pico-8 play session: hold ← + tap ❎

[t = 2 s] hold ← ~2s, tap ❎ ~4×
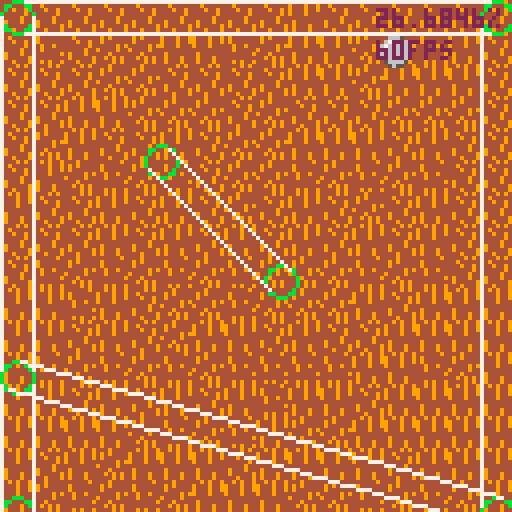
[t = 6 s] hold ← ~6s, tap ❎ ~10×
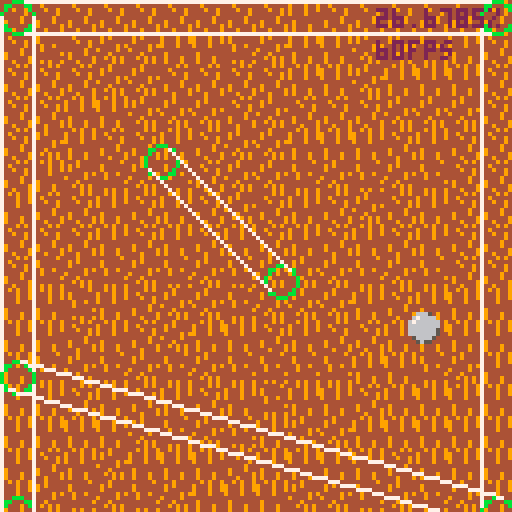

pico-8 cartridge
version 27
__lua__
-- m a t h s ✽ --


function pvec(v)
	print("("..v[1]..","..v[2]..")",7)
end
	

function dot(a,b)
	return a[1]*b[1] + a[2]*b[2]
end

function mag(v)
	return sqrt(v[1]*v[1] + v[2]*v[2])
end

function distsqr(a,b)
	local diff={b[1]-a[1], b[2]-a[2]}
	return dot(diff,diff)
end

function sqr(v)
	return v*v
end

function perp(p)
	return {p[2], -p[1]}
end

function lerpvec(a,b,t)
	return {
		a[1] + t * (b[1]-a[1]),
		a[2] + t * (b[2]-a[2])
	}
end

-- return the unit vector between two points
-- also returns the magnitude as the 3rd element
function getunitdir(x0,y0, x1,y1)
	if (x0==x1) and (y0==y1) then
		return {1,0}
	end
	
	local dx=x1-x0
	local dy=y1-y0
	local mag=sqrt(dx*dx + dy*dy)
	local udx=dx/mag
	local udy=dy/mag
	
	return {udx,udy, mag}
end

-- return the vec across capsule
function getperp(c)
	local udir=c[6]
	
	local n=perp(udir)
	
	return {n[1] * c[5],
							  n[2] * c[5]}
end

-- get nearest point on line to point
-- returns barycentric coord as 3rd element
--function nearestpoint(l, p)
--	-- get line seg unit dir
--	local ldir=getunitdir(l[1],l[2],l[3],l[4])
--	local len=ldir[3]
--	
--	-- get vec from lstart to p
--	local lpx=p[1]-l[1]
--	local lpy=p[2]-l[2]
--	
--	-- project
--	local t=dot(ldir, {lpx,lpy})
--	
--	if t <= 0 then
--		return {l[1],l[2], 0, ldir}
--	elseif t >= len then
--		return {l[3],l[4], 1, ldir}
--	end
--	
--	return {
--		l[1] + t*ldir[1],
--		l[2] + t*ldir[2],
--		t/len,
--		ldir
--	}
--end


-----------------------

function capsule(x0,y0, x1,y1, r)
	local udir=getunitdir(x0,y0, x1,y1)
	return {
		x0,y0,
		x1,y1,
		r,	-- .5=radius
		{udir[1],udir[2]}, -- .6=dir
		udir[3],	-- .7=length
	}
end

function isect_cap_sphere(c,s)
	local cdir=c[6]
	local clen=c[7]
	
	local csdx=s[1]-c[1]
	local csdy=s[2]-c[2]
	
	local t=dot(cdir, {csdx,csdy})
	
	-- find closest point on capsule line
	local nrst=nil
	if t <= 0 then
		nrst={c[1],c[2]}
	elseif t >= clen then
		nrst={c[3],c[4]}
	else
	 nrst={
			c[1] + t*cdir[1],
			c[2] + t*cdir[2]
		}
	end
	
	local cr=c[5]
	local sr=s[3]
	local dsq=distsqr(nrst, s)
	
	if dsq > sqr(cr+sr) then
		return nil -- no contact
	end
	
	local tang,norm
	if t >= 0 and t <= clen then
		-- simple case - bounce against line
		tang=cdir
		norm=perp(tang)		
	else
		-- bounce against sphere cap
		norm=getunitdir(nrst[1],nrst[2], s[1],s[2])
		tang=perp({-norm[1],-norm[2]})
	end
	
	return {tang, norm}
end
-->8
-- m a p ░ --

static = {
	capsule(4,4, 124,4, 4),
	capsule(4,4, 4,128, 4),
	capsule(124,4, 124,128, 4),
	capsule(4,94, 124,128, 4),
	capsule(40,40, 70,70, 4),
}


function drawcapsule(c)
	circ(c[1],c[2], c[5], 11)
	circ(c[3],c[4], c[5], 11)
	
	p = getperp(c)
	line(c[1]+p[1], c[2]+p[2],
				  c[3]+p[1], c[4]+p[2],
				  7)
	line(c[1]-p[1], c[2]-p[2],
				  c[3]-p[1], c[4]-p[2],
				  7)
end

function drawmap()
	map(0,0, 0,0, 16,32)
	
	for c in all(static) do
		drawcapsule(c)
	end
end

-->8
-- b a l l ◆ --

function newball(x,y)
	local b={}
	b.x=x b.y=y
	b.r=4
	b.vx=0.3 b.vy=2
	return b
end

function collidewithworld(b)
	local newpos={b.x+b.vx,b.y+b.vy}
	local sph={newpos[1], newpos[2], b.r}
	
	for c in all(static) do
		local contact=isect_cap_sphere(c, sph)
		if contact then
			local tang=contact[1]
			local norm=contact[2]
			
			local vel={b.vx,b.vy}
			local vt=dot(vel,tang)
			local vn=dot(vel,norm)
			vn = vn * -0.99
			
			b.vx = vt*tang[1] + vn*norm[1]
			b.vy = vt*tang[2] + vn*norm[2]
		end
	end
end

function updateball(b)
	collidewithworld(b)
	
	b.x += b.vx
	b.y += b.vy
end


function drawball(b)
	spr(1, b.x-b.r+1,b.y-b.r+1, 1,1)
end

-->8
-- m a i n 😐 --

b = newball(60,20)

function _update60()
	updateball(b)
end

function drawnearestpoints(b)
	local bpos={b.x,b.y}
	for c in all(static) do
		local p = nearestpoint(c, bpos)
		circfill(p[1],p[2], 2, 8)
	end
end

function _draw()
	cls()
	drawmap()
	drawball(b)
	
--	drawnearestpoints(b)

	print((stat(1)*100).."% cpu", 94,2, 2)
	print((stat(7)).."fps", 94,10, 2)
end
__gfx__
00000000006665000000000000000000000000000000000000000000000000000000000000000000000000000000000000000000000000000000000000000000
00000000067666600000000000000000000000000000000000000000000000000000000000000000000000000000000000000000000000000000000000000000
00700700676666660000000000000000000000000000000000000000000000000000000000000000000000000000000000000000000000000000000000000000
00077000666666660000000000000000000000000000000000000000000000000000000000000000000000000000000000000000000000000000000000000000
00077000666666650000000000000000000000000000000000000000000000000000000000000000000000000000000000000000000000000000000000000000
00700700666666650000000000000000000000000000000000000000000000000000000000000000000000000000000000000000000000000000000000000000
00000000056666500000000000000000000000000000000000000000000000000000000000000000000000000000000000000000000000000000000000000000
00000000005655000000000000000000000000000000000000000000000000000000000000000000000000000000000000000000000000000000000000000000
00000000000000000000000000000000000000000000000000000000000000000000000000000000000000000000000000000000000000000000000000000000
00000000000000000000000000000000000000000000000000000000000000000000000000000000000000000000000000000000000000000000000000000000
00000000000000000000000000000000000000000000000000000000000000000000000000000000000000000000000000000000000000000000000000000000
00000000000000000000000000000000000000000000000000000000000000000000000000000000000000000000000000000000000000000000000000000000
00000000000000000000000000000000000000000000000000000000000000000000000000000000000000000000000000000000000000000000000000000000
00000000000000000000000000000000000000000000000000000000000000000000000000000000000000000000000000000000000000000000000000000000
00000000000000000000000000000000000000000000000000000000000000000000000000000000000000000000000000000000000000000000000000000000
00000000000000000000000000000000000000000000000000000000000000000000000000000000000000000000000000000000000000000000000000000000
44449494449494490000000000000000000000000000000000000000000000000000000000000000000000000000000000000000000000000000000000000000
44944444944494490000000000000000000000000000000000000000000000000000000000000000000000000000000000000000000000000000000000000000
44494494944494490000000000000000000000000000000000000000000000000000000000000000000000000000000000000000000000000000000000000000
44444494944494440000000000000000000000000000000000000000000000000000000000000000000000000000000000000000000000000000000000000000
44444944444444440000000000000000000000000000000000000000000000000000000000000000000000000000000000000000000000000000000000000000
49444944494444440000000000000000000000000000000000000000000000000000000000000000000000000000000000000000000000000000000000000000
49444449494449440000000000000000000000000000000000000000000000000000000000000000000000000000000000000000000000000000000000000000
44494449494449440000000000000000000000000000000000000000000000000000000000000000000000000000000000000000000000000000000000000000
444944444444449400000000cccccccc000000000000000000000000000000000000000000000000000000000000000000000000000000000000000000000000
494944444944444400000000cccccccc000000000000000000000000000000000000000000000000000000000000000000000000000000000000000000000000
494444444944444400000000cccccccc000000000000000000000000000000000000000000000000000000000000000000000000000000000000000000000000
444449494494494400000000cccccccc000000000000000000000000000000000000000000000000000000000000000000000000000000000000000000000000
944449444494444400000000cccccccc000000000000000000000000000000000000000000000000000000000000000000000000000000000000000000000000
444944444444444900000000cccccccc000000000000000000000000000000000000000000000000000000000000000000000000000000000000000000000000
449494944444444400000000cccccccc000000000000000000000000000000000000000000000000000000000000000000000000000000000000000000000000
444494944494944900000000cccccccc000000000000000000000000000000000000000000000000000000000000000000000000000000000000000000000000
__gff__
0000000000000000000000000000000000000000000000000000000000000000000000000000000000000000000000000000000100000000000000000000000000000000000000000000000000000000000000000000000000000000000000000000000000000000000000000000000000000000000000000000000000000000
0000000000000000000000000000000000000000000000000000000000000000000000000000000000000000000000000000000000000000000000000000000000000000000000000000000000000000000000000000000000000000000000000000000000000000000000000000000000000000000000000000000000000000
__map__
2020202020202020202120202020202030313031303100000000000000000000000000000000000000000000000000000000000000000000000000000000000000000000000000000000000000000000000000000000000000000000000000000000000000000000000000000000000000000000000000000000000000000000
2031203030212131302121303031212020212021202100000000000000000000000000000000000000000000000000000000000000000000000000000000000000000000000000000000000000000000000000000000000000000000000000000000000000000000000000000000000000000000000000000000000000000000
2020203030202020202121302121212030313031303100000000000000000000000000000000000000000000000000000000000000000000000000000000000000000000000000000000000000000000000000000000000000000000000000000000000000000000000000000000000000000000000000000000000000000000
2020212130303020302020203030302020212021202100000000000000000000000000000000000000000000000000000000000000000000000000000000000000000000000000000000000000000000000000000000000000000000000000000000000000000000000000000000000000000000000000000000000000000000
2030212020212030302121212021202030313031303100000000000000000000000000000000000000000000000000000000000000000000000000000000000000000000000000000000000000000000000000000000000000000000000000000000000000000000000000000000000000000000000000000000000000000000
2021303130312030303130313031202020212021202100000000000000000000000000000000000000000000000000000000000000000000000000000000000000000000000000000000000000000000000000000000000000000000000000000000000000000000000000000000000000000000000000000000000000000000
2120202120212030202120302021202030312021202100000000000000000000000000000000000000000000000000000000000000000000000000000000000000000000000000000000000000000000000000000000000000000000000000000000000000000000000000000000000000000000000000000000000000000000
2020202120212021202120212021202020213031303100000000000000000000000000000000000000000000000000000000000000000000000000000000000000000000000000000000000000000000000000000000000000000000000000000000000000000000000000000000000000000000000000000000000000000000
2031303130313031303030313031202021212121202100000000000000000000000000000000000000000000000000000000000000000000000000000000000000000000000000000000000000000000000000000000000000000000000000000000000000000000000000000000000000000000000000000000000000000000
2121312120303031303030212021212121213021303100000000000000000000000000000000000000000000000000000000000000000000000000000000000000000000000000000000000000000000000000000000000000000000000000000000000000000000000000000000000000000000000000000000000000000000
2121202120302121202120202121212121212021202100000000000000000000000000000000000000000000000000000000000000000000000000000000000000000000000000000000000000000000000000000000000000000000000000000000000000000000000000000000000000000000000000000000000000000000
2131303130313031313131212131302130213031303120210000000000000000000000000000000000000000000000000000000000000000000000000000000000000000000000000000000000000000000000000000000000000000000000000000000000000000000000000000000000000000000000000000000000000000
2121202120212021312121202121212121212021202130310000000000000000000000000000000000000000000000000000000000000000000000000000000000000000000000000000000000000000000000000000000000000000000000000000000000000000000000000000000000000000000000000000000000000000
2121212130313031213030212121212130213021303100000000000000000000000000000000000000000000000000000000000000000000000000000000000000000000000000000000000000000000000000000000000000000000000000000000000000000000000000000000000000000000000000000000000000000000
2120213021212120212121212021212121212121202100000000000000000000000000000000000000000000000000000000000000000000000000000000000000000000000000000000000000000000000000000000000000000000000000000000000000000000000000000000000000000000000000000000000000000000
2130313031302121213030313031302131212121303100000000000000000000000000000000000000000000000000000000000000000000000000000000000000000000000000000000000000000000000000000000000000000000000000000000000000000000000000000000000000000000000000000000000000000000
3321202021202120212021212021203321203030202120210000000000000000000000000000000000000000000000000000000000000000000000000000000000000000000000000000000000000000000000000000000000000000000000000000000000000000000000000000000000000000000000000000000000000000
3321302121302130213031313031303321303021303130310000000000000000000000000000000000000000000000000000000000000000000000000000000000000000000000000000000000000000000000000000000000000000000000000000000000000000000000000000000000000000000000000000000000000000
3321303030212130213021302121213321202130202120210000000000000000000000000000000000000000000000000000000000000000000000000000000000000000000000000000000000000000000000000000000000000000000000000000000000000000000000000000000000000000000000000000000000000000
3331303031312130313030303121303321213030303130310000000000000000000000000000000000000000000000000000000000000000000000000000000000000000000000000000000000000000000000000000000000000000000000000000000000000000000000000000000000000000000000000000000000000000
3333302021212120213021202120333321212030202100000000000000000000000000000000000000000000000000000000000000000000000000000000000000000000000000000000000000000000000000000000000000000000000000000000000000000000000000000000000000000000000000000000000000000000
2133333321213121313031303333333021303031303100000000000000000000000000000000000000000000000000000000000000000000000000000000000000000000000000000000000000000000000000000000000000000000000000000000000000000000000000000000000000000000000000000000000000000000
2120303033333333333333332130212121212121202120210000000000000000000000000000000000000000000000000000000000000000000000000000000000000000000000000000000000000000000000000000000000000000000000000000000000000000000000000000000000000000000000000000000000000000
3130213021302121213031303121313030312130303130310000000000000000000000000000000000000000000000000000000000000000000000000000000000000000000000000000000000000000000000000000000000000000000000000000000000000000000000000000000000000000000000000000000000000000
2120212121212120302130202120212120303030202120210000000000000000000000000000000000000000000000000000000000000000000000000000000000000000000000000000000000000000000000000000000000000000000000000000000000000000000000000000000000000000000000000000000000000000
2130212131213130313021303130213121212121303130310000000000000000000000000000000000000000000000000000000000000000000000000000000000000000000000000000000000000000000000000000000000000000000000000000000000000000000000000000000000000000000000000000000000000000
2121302121212130212021302120212121213021202100000000000000000000000000000000000000000000000000000000000000000000000000000000000000000000000000000000000000000000000000000000000000000000000000000000000000000000000000000000000000000000000000000000000000000000
3130213021303021313031212130212121213030213100000000000000000000000000000000000000000000000000000000000000000000000000000000000000000000000000000000000000000000000000000000000000000000000000000000000000000000000000000000000000000000000000000000000000000000
2120212021202120212121212121213030303021212120210000000000000000000000000000000000000000000000000000000000000000000000000000000000000000000000000000000000000000000000000000000000000000000000000000000000000000000000000000000000000000000000000000000000000000
2121213021212121213130213121213121313030303130212100000000000000000000000000000000000000000000000000000000000000000000000000000000000000000000000000000000000000000000000000000000000000000000000000000000000000000000000000000000000000000000000000000000000000
2120302121202121212021202121202120212030202120212100000000000000000000000000000000000000000000000000000000000000000000000000000000000000000000000000000000000000000000000000000000000000000000000000000000000000000000000000000000000000000000000000000000000000
3130303031303130313031303131303130313030303130312100000000000000000000000000000000000000000000000000000000000000000000000000000000000000000000000000000000000000000000000000000000000000000000000000000000000000000000000000000000000000000000000000000000000000
